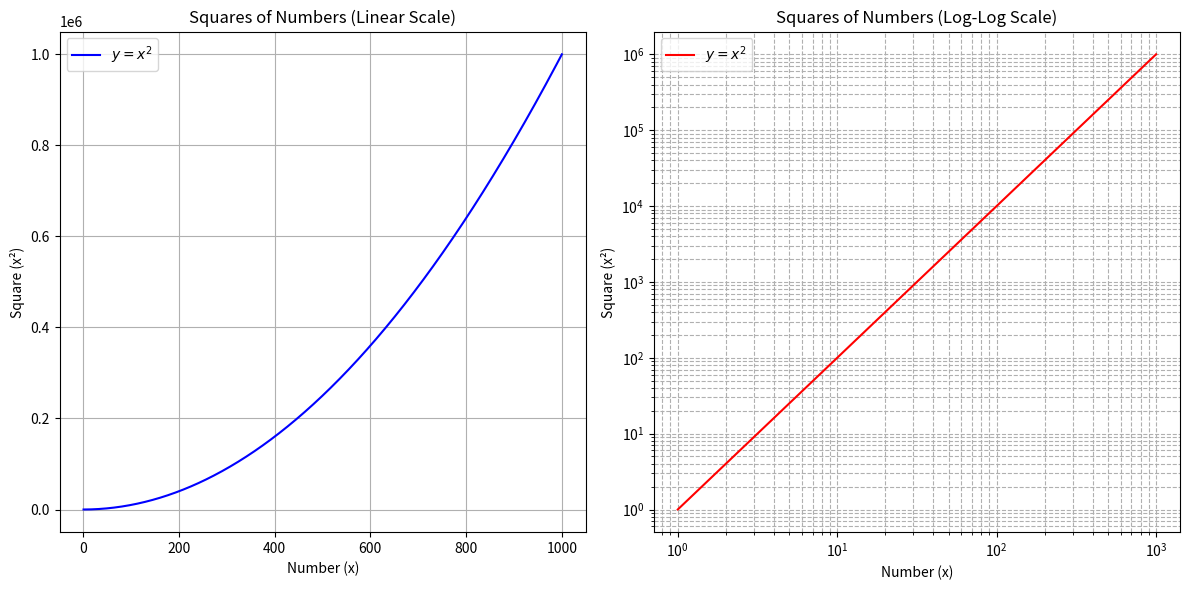

Here is the Python script that generated this plot:
import matplotlib.pyplot as plt
import numpy as np

# Generate numbers from 1 to 1000
numbers = np.arange(1, 1001)
squares = numbers ** 2

# Create the plot
plt.figure(figsize=(12, 6))

# Line plot
plt.subplot(1, 2, 1)
plt.plot(numbers, squares, label='$y = x^2$', color='blue')
plt.title('Squares of Numbers (Linear Scale)')
plt.xlabel('Number (x)')
plt.ylabel('Square (x²)')
plt.grid(True)
plt.legend()

# Log-log plot to show the quadratic relationship
plt.subplot(1, 2, 2)
plt.loglog(numbers, squares, label='$y = x^2$', color='red')
plt.title('Squares of Numbers (Log-Log Scale)')
plt.xlabel('Number (x)')
plt.ylabel('Square (x²)')
plt.grid(True, which="both", ls="--")
plt.legend()

plt.tight_layout()
plt.show()